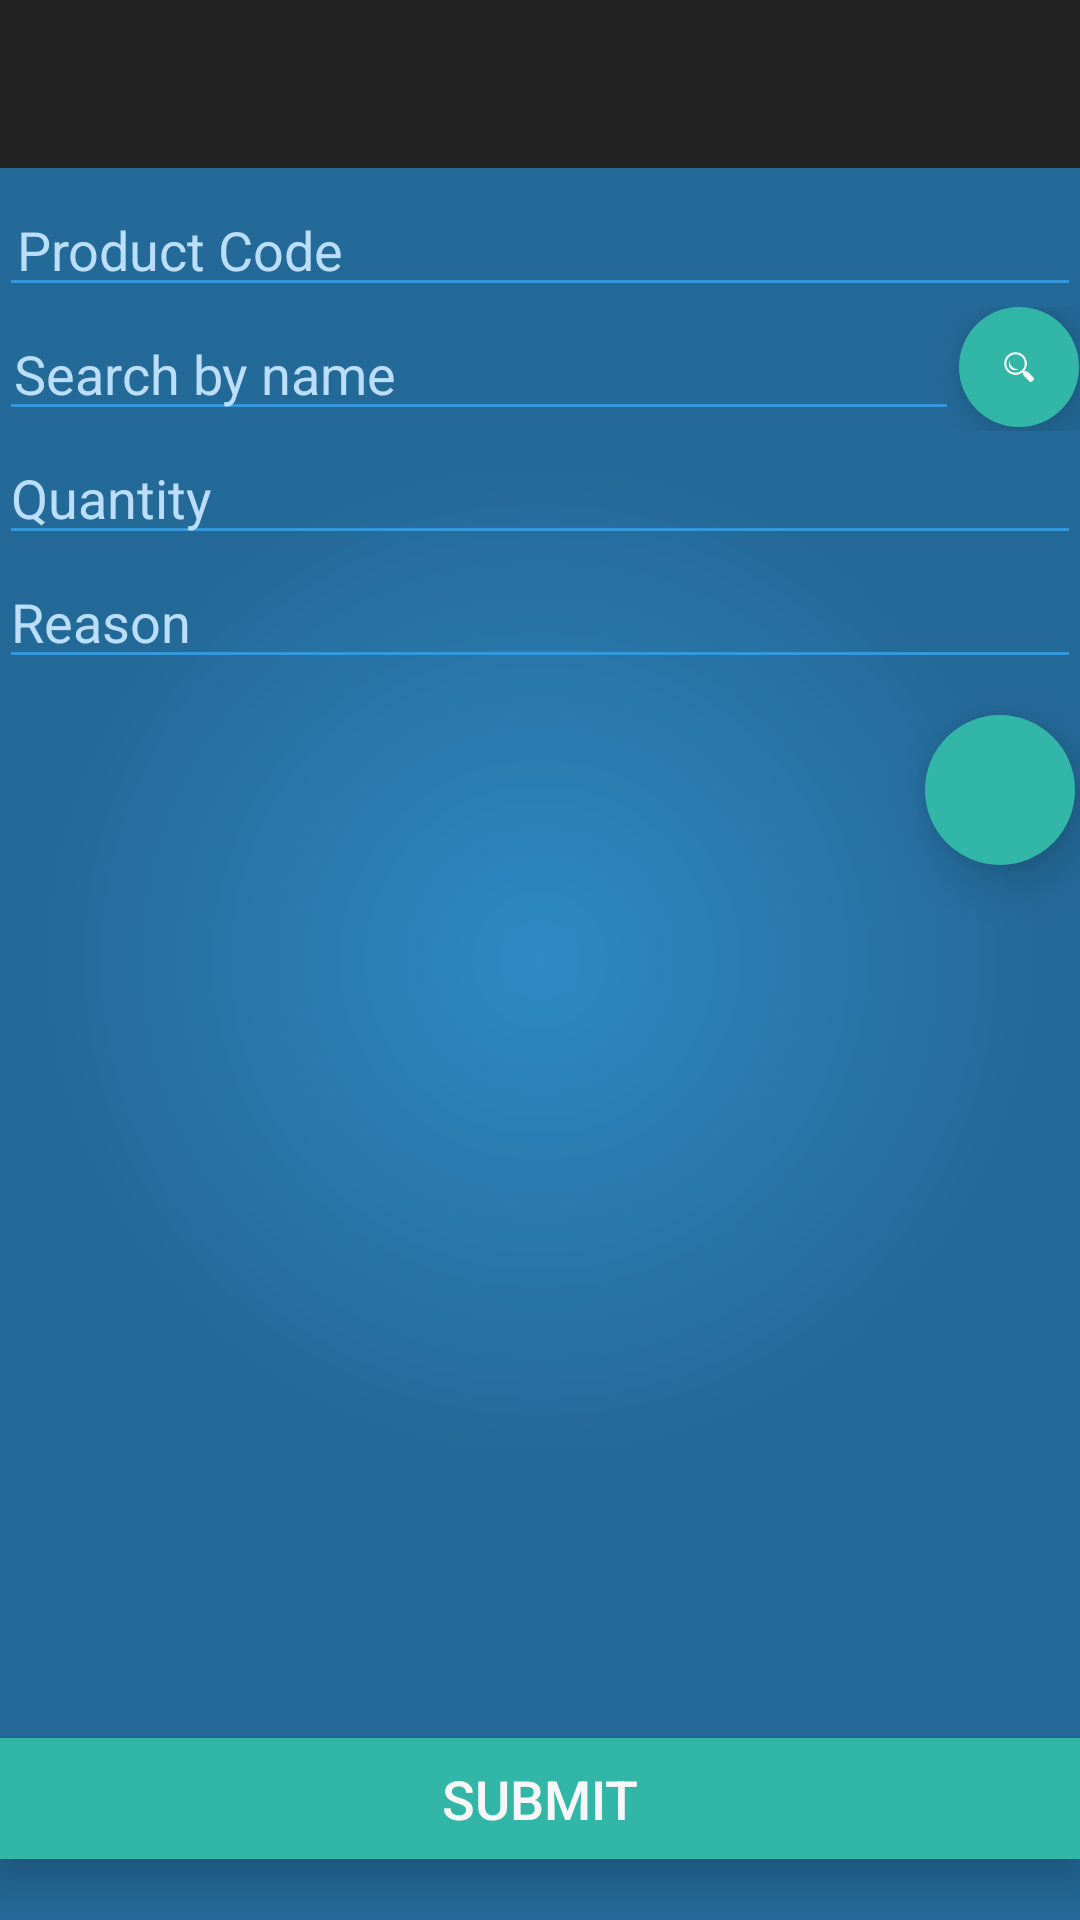

Write the Android layout XML for this screen, with the resource values it uses.
<!-- AndroidManifest.xml: application theme AppTheme -->
<!-- res/layout/activity_adjustment_voucher.xml -->
<LinearLayout xmlns:android="http://schemas.android.com/apk/res/android"
    xmlns:app="http://schemas.android.com/apk/res-auto"
    xmlns:tools="http://schemas.android.com/tools"
    android:layout_width="match_parent"
    android:layout_height="match_parent"
    android:layout_gravity="fill_vertical"
    android:background="@drawable/background_main"
    android:fillViewport="true"
    android:orientation="vertical"
    android:weightSum="7"
    tools:context=".AdjustmentVoucher">

    <android.support.design.widget.AppBarLayout
        android:id="@+id/toolbarHead"
        android:layout_width="match_parent"
        android:layout_height="wrap_content"
        android:layout_marginBottom="5dp"
        android:fitsSystemWindows="true"
        android:theme="@style/ThemeOverlay.AppCompat.Dark.ActionBar">

        <android.support.v7.widget.Toolbar
            android:id="@+id/toolbar"
            android:layout_width="match_parent"
            android:layout_height="?attr/actionBarSize"
            app:layout_scrollFlags="scroll|enterAlways" />

    </android.support.design.widget.AppBarLayout>

    <LinearLayout
        android:layout_width="match_parent"
        android:layout_height="match_parent"
        android:layout_gravity="fill_vertical"
        android:fillViewport="true"
        android:orientation="vertical"
        android:paddingLeft="@dimen/activity_horizontal_margin"
        android:paddingRight="@dimen/activity_horizontal_margin"
        android:weightSum="7"
        app:layout_behavior="@string/appbar_scrolling_view_behavior">

        <LinearLayout
            android:layout_width="match_parent"
            android:layout_height="0dp"
            android:layout_weight="3.5"
            android:orientation="vertical">

            <EditText
                android:id="@+id/etItemCode"
                android:layout_width="match_parent"
                android:layout_height="wrap_content"
                android:gravity="top"
                android:hint="Product Code"
                android:lines="1"
                android:maxLength="10"
                android:paddingLeft="6dp"
                android:textColor="#f7f7f7"
                android:textColorHint="#BBDEFB" />

            <LinearLayout
                android:id="@+id/productsSearch"
                android:layout_width="fill_parent"
                android:layout_height="wrap_content"
                android:layout_gravity="top"
                android:gravity="top"
                android:orientation="horizontal"
                android:weightSum="2">

                <EditText
                    android:id="@+id/etDescription"
                    android:layout_width="match_parent"
                    android:layout_height="wrap_content"
                    android:layout_gravity="center_horizontal"
                    android:layout_weight="1.7"
                    android:hint="Search by name"
                    android:paddingLeft="5dp"
                    android:textColor="#f7f7f7"
                    android:textColorHint="#BBDEFB"
                    android:textSize="18dp" />

                <ImageView
                    android:id="@+id/ivSearch"
                    android:layout_width="40dp"
                    android:layout_height="40dp"
                    android:layout_gravity="right"
                    android:layout_marginRight="8dp"
                    android:background="@drawable/background_plus"
                    android:elevation="6dp"
                    android:padding="15dp"
                    android:src="@drawable/search50"
                    android:stateListAnimator="@anim/anim" />

            </LinearLayout>

            <EditText
                android:id="@+id/etQty"
                android:layout_width="match_parent"
                android:layout_height="wrap_content"
                android:hint="Quantity"
                android:inputType="number"
                android:lines="1"
                android:maxLength="5"
                android:textColor="#f7f7f7"
                android:textColorHint="#BBDEFB" />

            <EditText
                android:id="@+id/etRemarks"
                android:layout_width="match_parent"
                android:layout_height="wrap_content"
                android:layout_gravity="center_horizontal"
                android:layout_marginBottom="10dp"
                android:ems="10"
                android:hint="Reason"
                android:inputType="textMultiLine"
                android:textColor="#f7f7f7"
                android:textColorHint="#BBDEFB" />

            <ImageView
                android:id="@+id/ivAdd"
                android:layout_width="50dp"
                android:layout_height="50dp"
                android:layout_gravity="right"
                android:layout_margin="2dp"
                android:background="@drawable/background_plus"
                android:elevation="6dp"
                android:padding="15dp"
                android:src="@drawable/plus"
                android:stateListAnimator="@anim/anim" />
        </LinearLayout>

        <ScrollView
            android:layout_width="match_parent"
            android:layout_height="0dp"
            android:layout_marginBottom="10dp"
            android:layout_weight="2.8"
            android:fillViewport="true">

            <LinearLayout
                android:layout_width="match_parent"
                android:layout_height="match_parent"
                android:orientation="vertical">

                <LinearLayout
                    android:id="@+id/llHeaderProgress2"
                    android:layout_width="fill_parent"
                    android:layout_height="fill_parent"
                    android:gravity="center"
                    android:orientation="vertical"
                    android:visibility="gone">

                    <ProgressBar
                        android:layout_width="wrap_content"
                        android:layout_height="wrap_content" />
                </LinearLayout>

                <ListView
                    android:id="@+id/lvAdjustmentStock"
                    android:layout_width="match_parent"
                    android:layout_height="match_parent" />
            </LinearLayout>

        </ScrollView>

        <Button
            android:id="@+id/btSubmitAdjustmentVoucher"
            android:layout_width="match_parent"
            android:layout_height="0dp"
            android:layout_gravity="bottom|center_horizontal"
            android:layout_marginBottom="4dp"
            android:layout_weight="0.5"
            android:background="#32b6a8"
            android:elevation="4dp"
            android:stateListAnimator="@anim/anim"
            android:text="Submit"
            android:textColor="#f7f7f7"
            android:textSize="18dp" />

    </LinearLayout>

</LinearLayout>
<!-- resources referenced by this layout -->
<resources>
  <!-- drawable background_main (drawable) -->
  <?xml version="1.0" encoding="utf-8"?>
  <shape xmlns:android="http://schemas.android.com/apk/res/android"
      android:shape="rectangle" >
  
      <gradient
          android:endColor="#ff246A99"
          android:gradientRadius="495.0"
          android:startColor="#ff2F89C5"
          android:type="radial" />
  
  </shape>
  <!-- drawable background_plus (drawable) -->
  <?xml version="1.0" encoding="utf-8"?>
  <layer-list xmlns:android="http://schemas.android.com/apk/res/android" >
      <item>
          <shape android:shape="oval" >
              <solid android:color="#32b6a8" />
  
              <stroke
                  android:width="15dp"
                  android:color="#00000000" />
          </shape>
      </item>
      <item android:drawable="@drawable/oval_bg"/>
  </layer-list>
  <!-- drawable search50: png bitmap (drawable, 1447 bytes) -->
  <style name="AppTheme" parent="Theme.AppCompat.NoActionBar">
  
      <item name="android:actionBarStyle">@style/MyActionBar</item>
  
          
  
          <item name="colorControlNormal">#3498db</item>
          <item name="colorControlActivated">#32b6a8</item>
          <item name="colorControlHighlight">#32b6a8</item>
          <item name="colorPrimary">#2F89C5</item>
          <item name="android:textColor">#f7f7f7</item>
      </style>
  <style name="MyActionBar" parent="@android:style/Widget.Holo.Light.ActionBar.Solid.Inverse">
          <item name="android:background">@drawable/background_main</item>
      </style>
</resources>
